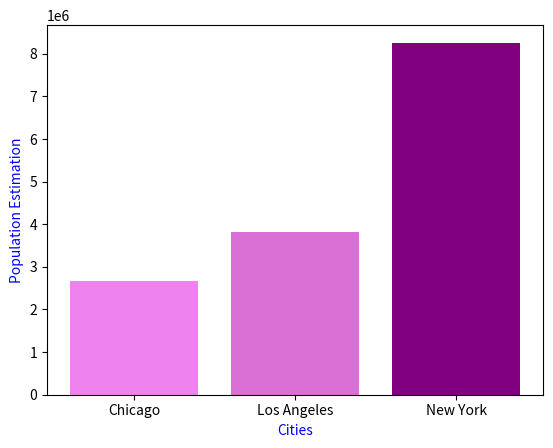

Write the Python code that produced this figure.
import numpy as np
import matplotlib.pyplot as plt
x = np.array(["Chicago", "Los Angeles", "New York"])
y = np.array([2664452, 3820914, 8258035])
z = np.array(["violet", "orchid", "purple"])
plt.bar(x, y, color=z)
plt.xlabel("Cities", color="blue")
plt.ylabel("Population Estimation", color="blue")
plt.show()

